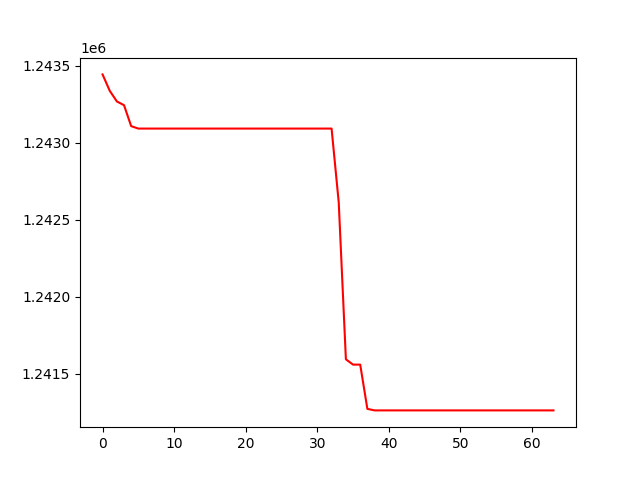

The file beside this chart, header and first rows:
, 0
0, 1243445
1, 1243339
2, 1243269
3, 1243245
4, 1243109
5, 1243093
6, 1243093
7, 1243093
8, 1243093
9, 1243093
10, 1243093
11, 1243093
12, 1243093
13, 1243093
14, 1243093
15, 1243093
16, 1243093
17, 1243093
18, 1243093
19, 1243093
20, 1243093
21, 1243093
22, 1243093
23, 1243093
24, 1243093
25, 1243093
26, 1243093
27, 1243093
28, 1243093
29, 1243093
30, 1243093
31, 1243093
32, 1243093
33, 1242613
34, 1241593
35, 1241558
36, 1241558
37, 1241270
38, 1241260
39, 1241260
40, 1241260
41, 1241260
42, 1241260
43, 1241260
44, 1241260
45, 1241260
46, 1241260
47, 1241260
48, 1241260
49, 1241260
50, 1241260
51, 1241260
52, 1241260
53, 1241260
54, 1241260
55, 1241260
56, 1241260
57, 1241260
58, 1241260
59, 1241260
... 4 more rows
